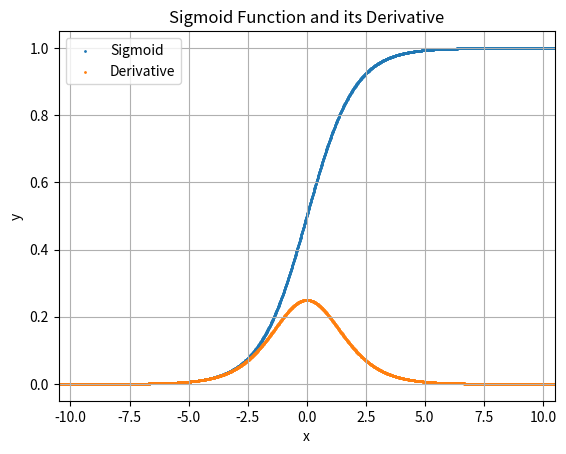

Recreate this plot in Python.
import numpy
import matplotlib.pyplot as plt

def sigmoid(x, derivative=False):
	if derivative == True:
		return sigmoid(x) * (1 - sigmoid(x))

	return 1 / (1 + numpy.exp(-x))

X = []
Y = []
D = []

for x_i in range(-10000, 10000):
	x = float(x_i) / 100

	X.append(x)
	Y.append(sigmoid(x))
	D.append(sigmoid(x, derivative=True))

plt.grid()
plt.scatter(X, Y, s=1)
plt.scatter(X, D, s=1)
plt.title("Sigmoid Function and its Derivative")
plt.xlabel("x")
plt.ylabel("y")
plt.xlim([-10.5, 10.5])
plt.ylim([-0.05, 1.05])
plt.legend(["Sigmoid", "Derivative"])
plt.show()